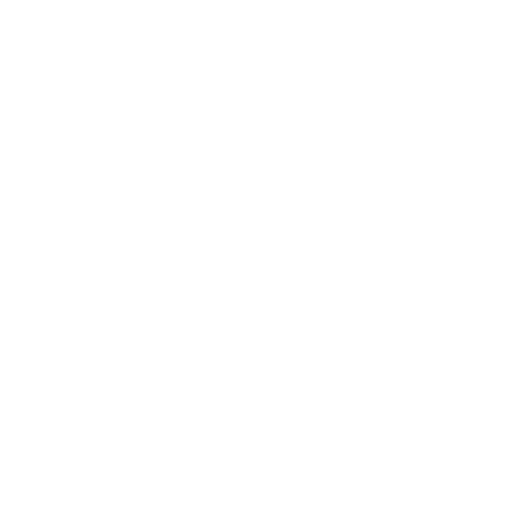
t = 0.00 s
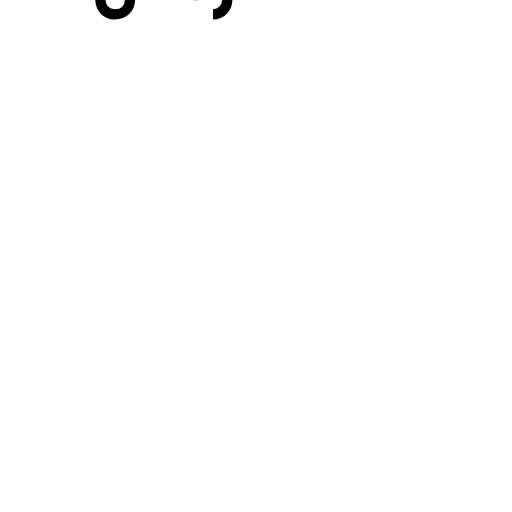
t = 0.48 s
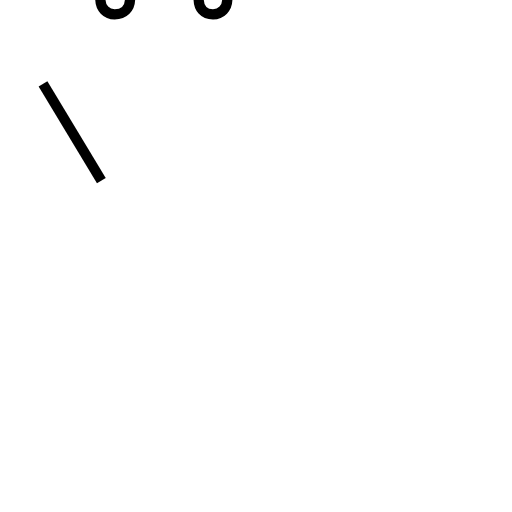
t = 0.88 s
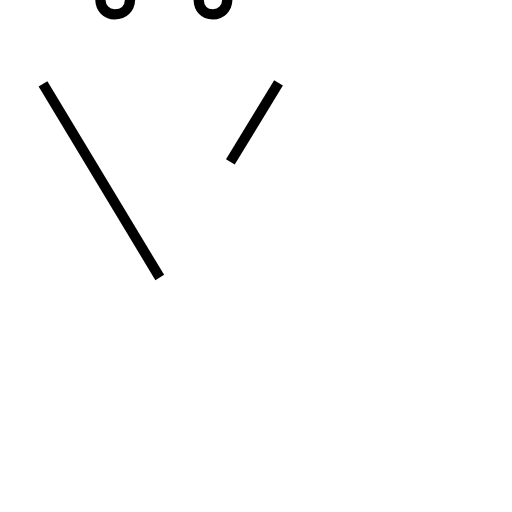
t = 1.48 s
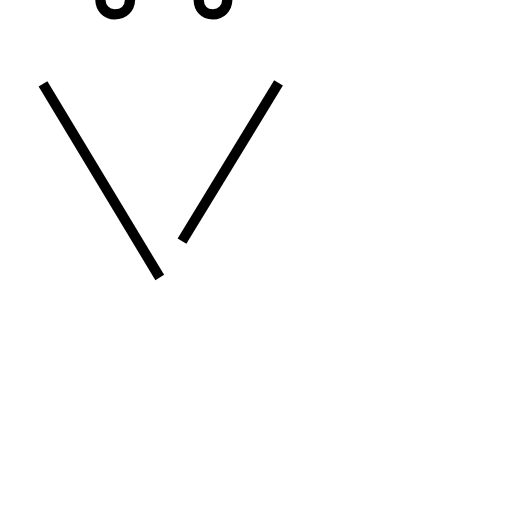
t = 1.75 s
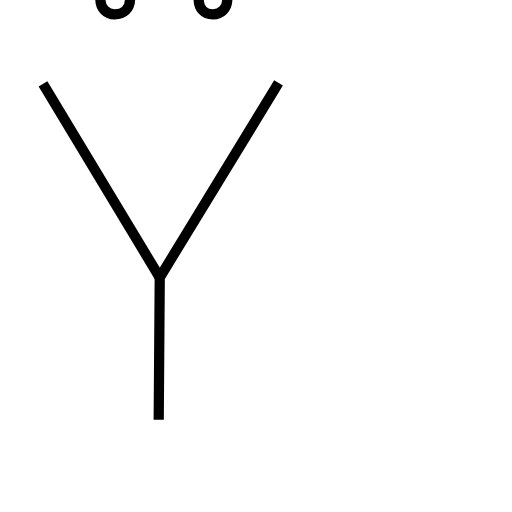
t = 2.30 s

The animated SVG that drew these frames (rendered in a browser with its animation timeline set to each time). Animation: 4 SMIL elements (animate=4); one cycle of 2.29 s.

<?xml version='1.0' encoding='utf-8'?>
<svg viewBox="0.0 -6.0 50.0 50.0" version="1.1" xmlns="http://www.w3.org/2000/svg"><rect x="-1000" y="-1000" width="2000" height="2000" stroke="white" fill="white" /><g style="fill:none;stroke:#000000;stroke-width:1"><path d="M 11.2 -42.6 C 12.1 -42.6 12.7 -43.2 12.7 -44.1 C 12.7 -44.9 12.1 -45.5 11.2 -45.5 C 10.4 -45.5 9.8 -44.9 9.8 -44.1 C 9.8 -43.2 10.4 -42.6 11.2 -42.6 Z " transform="translate(0.0 38.0)" stroke-dasharray="9.199441415722422" stroke-dashoffset="9.199441415722422"><animate attributeName="stroke-dashoffset" from="9.199441415722422" to="0" dur="0.27598324247167266s" begin="0s" fill="freeze" /></path><path d="M 20.8 -42.6 C 21.6 -42.6 22.2 -43.2 22.2 -44.1 C 22.2 -44.9 21.6 -45.5 20.8 -45.5 C 19.9 -45.5 19.4 -44.9 19.4 -44.1 C 19.4 -43.2 19.9 -42.6 20.8 -42.6 Z " transform="translate(0.0 38.0)" stroke-dasharray="9.068675560668076" stroke-dashoffset="9.068675560668076"><animate attributeName="stroke-dashoffset" from="9.068675560668076" to="0" dur="0.27206026682004225s" begin="0.27598324247167266s" fill="freeze" /></path><path d="M 4.2 -35.8 L 15.6 -16.9 " transform="translate(0.0 38.0)" stroke-dasharray="22.07192787229969" stroke-dashoffset="22.07192787229969"><animate attributeName="stroke-dashoffset" from="22.07192787229969" to="0" dur="0.6621578361689906s" begin="0.5480435092917149s" fill="freeze" /></path><path d="M 27.2 -35.9 L 15.6 -16.9 L 15.5 -3.0" transform="translate(0.0 38.0)" stroke-dasharray="36.16153667556213" stroke-dashoffset="36.16153667556213"><animate attributeName="stroke-dashoffset" from="36.16153667556213" to="0" dur="1.084846100266864s" begin="1.2102013454607055s" fill="freeze" /></path></g></svg>
